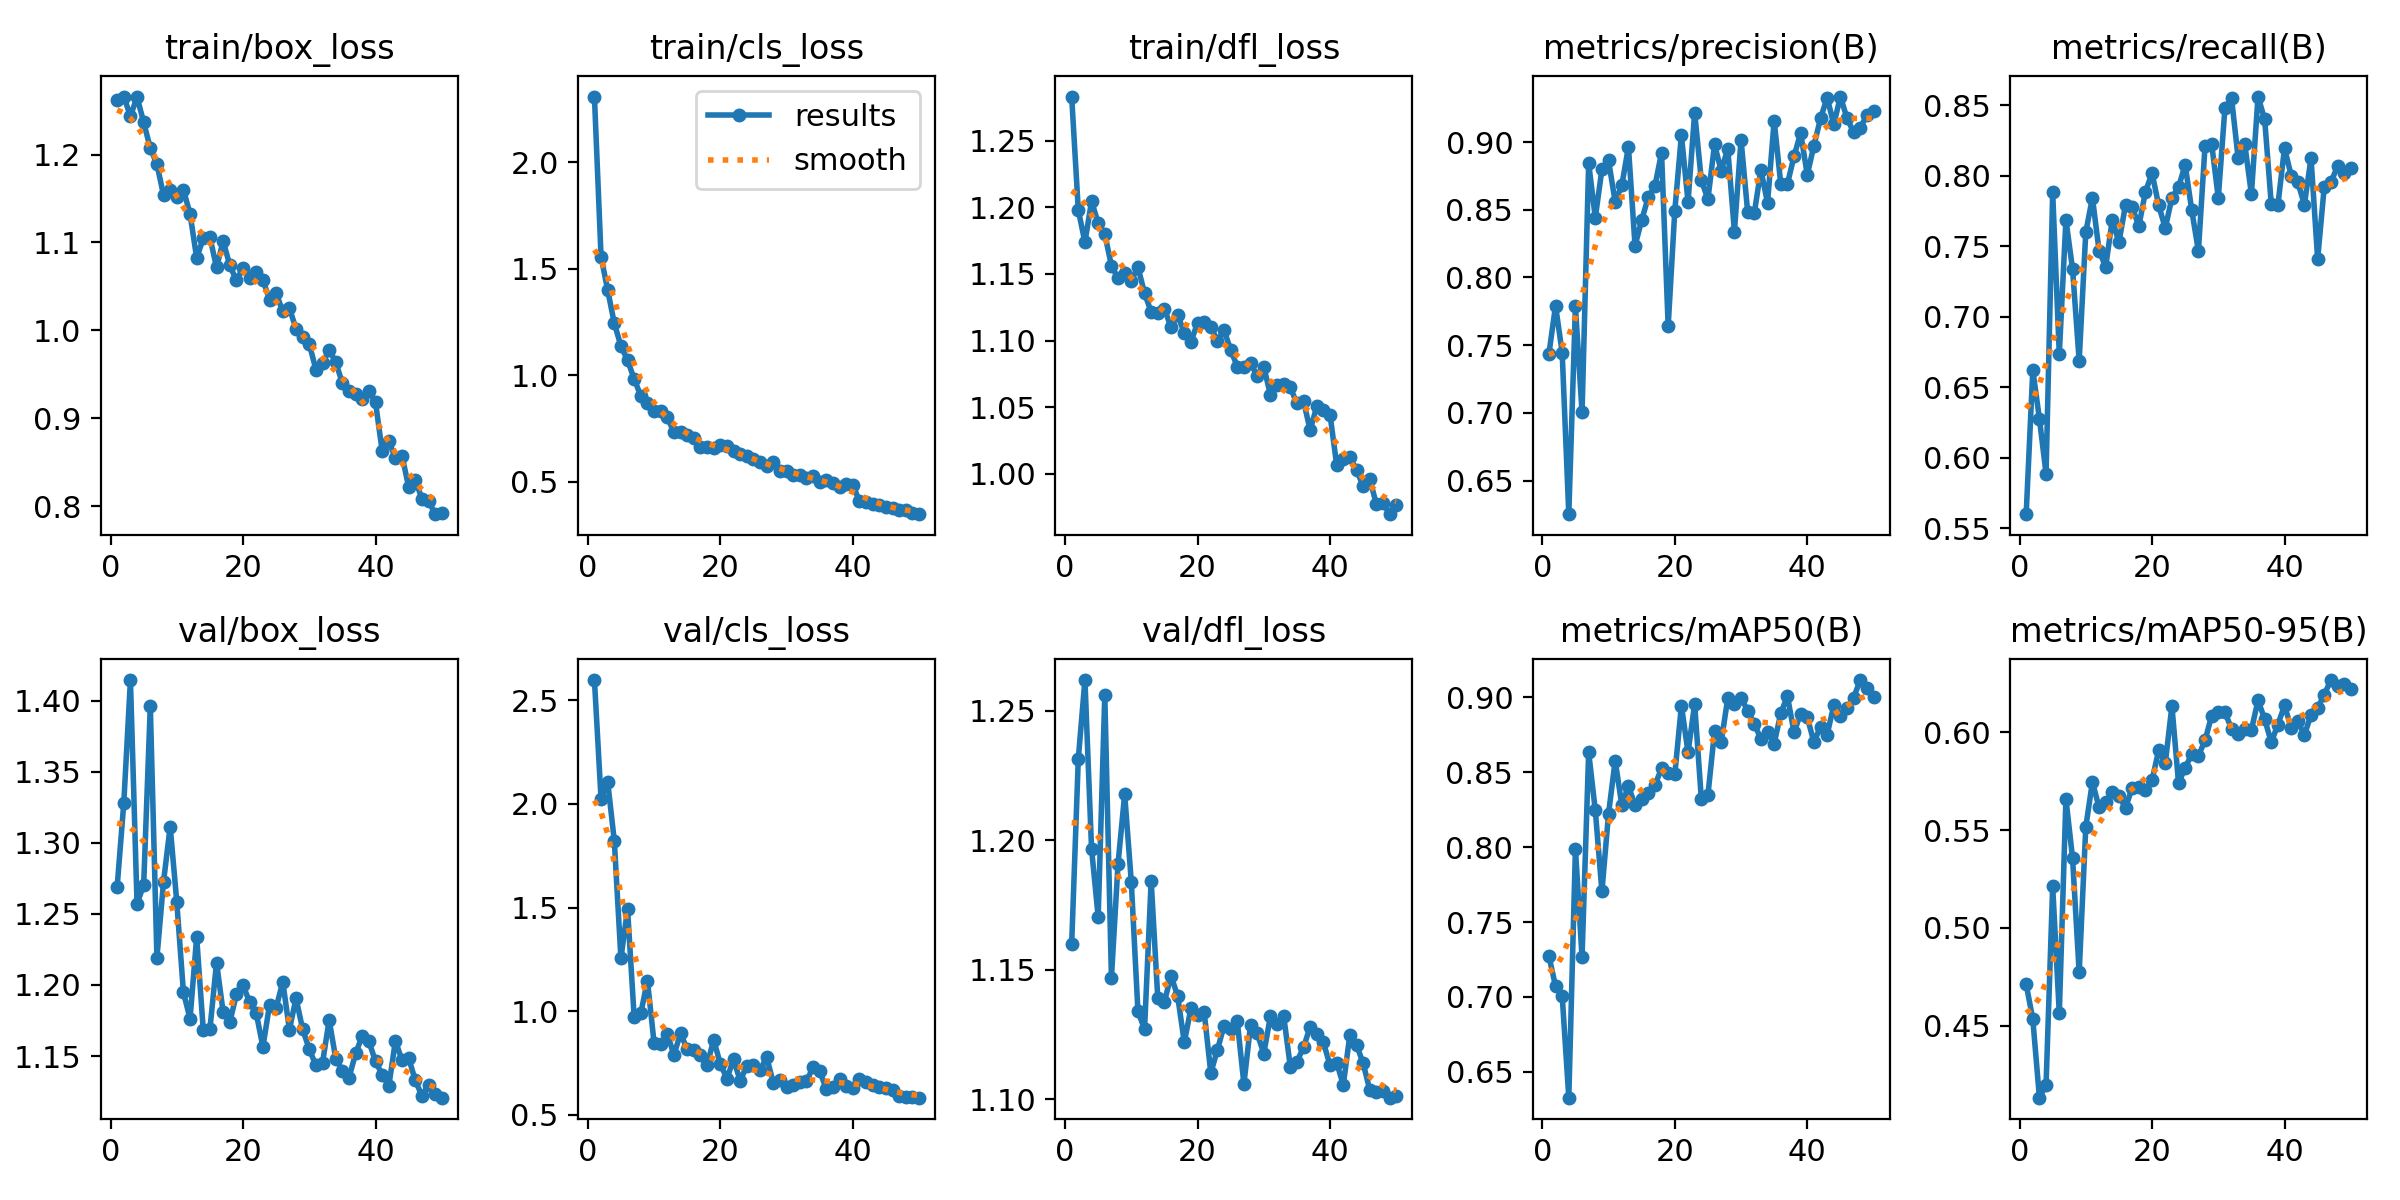

The file beside this chart, header and first rows:
epoch, time, train/box_loss, train/cls_loss, train/dfl_loss, metrics/precision(B), metrics/recall(B), metrics/mAP50(B), metrics/mAP50-95(B), val/box_loss, val/cls_loss, val/dfl_loss, lr/pg0, lr/pg1, lr/pg2
1, 52.14, 1.262, 2.309, 1.283, 0.7436, 0.56, 0.7274, 0.4712, 1.269, 2.598, 1.16, 0.0005466, 0.0005466, 0.0005466
2, 91.82, 1.266, 1.557, 1.198, 0.7792, 0.6622, 0.7071, 0.4532, 1.328, 2.025, 1.231, 0.00108, 0.00108, 0.00108
3, 142.5, 1.244, 1.4, 1.174, 0.7445, 0.6277, 0.7008, 0.4131, 1.415, 2.108, 1.262, 0.001592, 0.001592, 0.001592
4, 196.4, 1.266, 1.244, 1.205, 0.6252, 0.5887, 0.6328, 0.4196, 1.257, 1.822, 1.197, 0.001568, 0.001568, 0.001568
5, 244.3, 1.237, 1.137, 1.188, 0.7786, 0.7882, 0.7989, 0.5212, 1.27, 1.255, 1.17, 0.001535, 0.001535, 0.001535
6, 292.8, 1.207, 1.071, 1.18, 0.7004, 0.6736, 0.7268, 0.4562, 1.396, 1.494, 1.256, 0.001502, 0.001502, 0.001502
7, 344.9, 1.189, 0.9829, 1.156, 0.8844, 0.7687, 0.8633, 0.566, 1.219, 0.9695, 1.147, 0.001469, 0.001469, 0.001469
8, 392.7, 1.154, 0.9027, 1.147, 0.8442, 0.734, 0.8246, 0.5358, 1.273, 0.9893, 1.191, 0.001436, 0.001436, 0.001436
9, 441, 1.16, 0.868, 1.151, 0.8799, 0.6688, 0.7704, 0.4772, 1.312, 1.147, 1.218, 0.001403, 0.001403, 0.001403
10, 488.6, 1.151, 0.8301, 1.145, 0.8864, 0.76, 0.8224, 0.5516, 1.258, 0.8478, 1.184, 0.00137, 0.00137, 0.00137
11, 540.2, 1.16, 0.8326, 1.155, 0.8559, 0.7845, 0.8578, 0.5746, 1.195, 0.8398, 1.134, 0.001337, 0.001337, 0.001337
12, 591.4, 1.133, 0.8027, 1.136, 0.8679, 0.747, 0.8283, 0.5616, 1.176, 0.8904, 1.127, 0.001304, 0.001304, 0.001304
13, 636.5, 1.082, 0.7328, 1.121, 0.8965, 0.7354, 0.8407, 0.5643, 1.234, 0.7888, 1.184, 0.001271, 0.001271, 0.001271
14, 687.1, 1.105, 0.7314, 1.121, 0.8235, 0.7689, 0.8282, 0.5695, 1.168, 0.8924, 1.139, 0.001238, 0.001238, 0.001238
15, 733.5, 1.106, 0.721, 1.124, 0.8422, 0.7529, 0.8322, 0.5673, 1.169, 0.816, 1.138, 0.001205, 0.001205, 0.001205
16, 784, 1.072, 0.7069, 1.11, 0.8595, 0.7794, 0.8362, 0.5615, 1.216, 0.8131, 1.148, 0.001172, 0.001172, 0.001172
17, 829.5, 1.102, 0.6625, 1.119, 0.8675, 0.7781, 0.8415, 0.5715, 1.181, 0.7863, 1.14, 0.001139, 0.001139, 0.001139
18, 880, 1.074, 0.6649, 1.106, 0.8922, 0.7641, 0.8526, 0.5721, 1.174, 0.7381, 1.122, 0.001106, 0.001106, 0.001106
19, 929.9, 1.057, 0.6605, 1.099, 0.7641, 0.7885, 0.8494, 0.5703, 1.193, 0.8614, 1.135, 0.001073, 0.001073, 0.001073
20, 974.8, 1.071, 0.672, 1.113, 0.8492, 0.802, 0.8486, 0.5754, 1.2, 0.746, 1.133, 0.00104, 0.00104, 0.00104
21, 1025, 1.06, 0.6683, 1.114, 0.9052, 0.7791, 0.8946, 0.5909, 1.188, 0.6743, 1.134, 0.001007, 0.001007, 0.001007
22, 1075, 1.067, 0.6427, 1.11, 0.8559, 0.7629, 0.8633, 0.5842, 1.18, 0.7672, 1.11, 0.0009739, 0.0009739, 0.0009739
23, 1121, 1.058, 0.6314, 1.1, 0.9219, 0.7845, 0.8956, 0.6135, 1.156, 0.6638, 1.119, 0.0009409, 0.0009409, 0.0009409
24, 1171, 1.035, 0.622, 1.108, 0.8721, 0.792, 0.8325, 0.5741, 1.186, 0.7359, 1.128, 0.0009078, 0.0009078, 0.0009078
25, 1216, 1.042, 0.6048, 1.093, 0.8578, 0.8077, 0.8347, 0.5818, 1.184, 0.7386, 1.127, 0.0008748, 0.0008748, 0.0008748
26, 1266, 1.022, 0.5925, 1.081, 0.8983, 0.7755, 0.8773, 0.5889, 1.202, 0.7136, 1.13, 0.0008418, 0.0008418, 0.0008418
27, 1311, 1.025, 0.5722, 1.08, 0.8789, 0.7466, 0.8702, 0.588, 1.169, 0.7786, 1.106, 0.0008088, 0.0008088, 0.0008088
28, 1361, 1.002, 0.5924, 1.083, 0.8951, 0.8212, 0.8994, 0.5958, 1.191, 0.6539, 1.129, 0.0007758, 0.0007758, 0.0007758
29, 1406, 0.9927, 0.5491, 1.074, 0.8339, 0.8227, 0.8958, 0.6085, 1.169, 0.6674, 1.126, 0.0007428, 0.0007428, 0.0007428
30, 1451, 0.9845, 0.5518, 1.08, 0.9017, 0.7844, 0.8998, 0.6102, 1.155, 0.6315, 1.118, 0.0007098, 0.0007098, 0.0007098
31, 1498, 0.9554, 0.5306, 1.059, 0.8484, 0.8479, 0.8911, 0.6102, 1.143, 0.6454, 1.132, 0.0006768, 0.0006768, 0.0006768
32, 1548, 0.9624, 0.5326, 1.067, 0.8476, 0.8552, 0.8825, 0.6018, 1.145, 0.6599, 1.129, 0.0006438, 0.0006438, 0.0006438
33, 1594, 0.9776, 0.5162, 1.068, 0.8793, 0.8123, 0.8722, 0.599, 1.175, 0.6612, 1.132, 0.0006108, 0.0006108, 0.0006108
34, 1644, 0.9638, 0.5248, 1.065, 0.8552, 0.8224, 0.8772, 0.6015, 1.148, 0.7281, 1.113, 0.0005778, 0.0005778, 0.0005778
35, 1696, 0.9398, 0.5005, 1.053, 0.9159, 0.7871, 0.8692, 0.6012, 1.14, 0.7123, 1.115, 0.0005448, 0.0005448, 0.0005448
36, 1746, 0.9305, 0.5063, 1.055, 0.869, 0.8562, 0.8894, 0.6164, 1.135, 0.6221, 1.12, 0.0005118, 0.0005118, 0.0005118
37, 1792, 0.9277, 0.4941, 1.033, 0.869, 0.84, 0.9009, 0.6068, 1.152, 0.6324, 1.128, 0.0004788, 0.0004788, 0.0004788
38, 1837, 0.9221, 0.4743, 1.051, 0.8895, 0.7798, 0.8767, 0.5949, 1.164, 0.6702, 1.125, 0.0004458, 0.0004458, 0.0004458
39, 1883, 0.9306, 0.4899, 1.048, 0.9067, 0.7794, 0.8892, 0.6039, 1.16, 0.6403, 1.122, 0.0004127, 0.0004127, 0.0004127
40, 1929, 0.918, 0.4865, 1.044, 0.8758, 0.8197, 0.8867, 0.6137, 1.146, 0.6269, 1.113, 0.0003797, 0.0003797, 0.0003797
41, 2048, 0.863, 0.4078, 1.007, 0.8974, 0.8002, 0.8702, 0.6023, 1.137, 0.6733, 1.114, 0.0003467, 0.0003467, 0.0003467
42, 2097, 0.8744, 0.4052, 1.011, 0.9174, 0.7955, 0.8804, 0.6055, 1.129, 0.6593, 1.106, 0.0003137, 0.0003137, 0.0003137
43, 2147, 0.8546, 0.3969, 1.013, 0.9329, 0.7796, 0.8752, 0.5987, 1.161, 0.6421, 1.125, 0.0002807, 0.0002807, 0.0002807
44, 2192, 0.8575, 0.3923, 1.003, 0.9131, 0.8125, 0.8947, 0.6088, 1.147, 0.6319, 1.121, 0.0002477, 0.0002477, 0.0002477
45, 2236, 0.8217, 0.3808, 0.991, 0.9336, 0.741, 0.8877, 0.6124, 1.149, 0.6287, 1.114, 0.0002147, 0.0002147, 0.0002147
46, 2280, 0.8303, 0.3779, 0.9961, 0.9176, 0.7923, 0.8929, 0.6193, 1.133, 0.6208, 1.104, 0.0001817, 0.0001817, 0.0001817
47, 2325, 0.8083, 0.3673, 0.9771, 0.9073, 0.7955, 0.8999, 0.6267, 1.122, 0.5894, 1.103, 0.0001487, 0.0001487, 0.0001487
48, 2375, 0.8061, 0.3653, 0.9782, 0.9103, 0.8067, 0.9116, 0.6235, 1.13, 0.5878, 1.103, 0.0001157, 0.0001157, 0.0001157
49, 2419, 0.7909, 0.3509, 0.9698, 0.9202, 0.8017, 0.9064, 0.6245, 1.123, 0.5868, 1.101, 8.26832e-05, 8.26832e-05, 8.26832e-05
50, 2469, 0.7919, 0.3474, 0.9766, 0.923, 0.8055, 0.9003, 0.6219, 1.121, 0.5821, 1.101, 4.96766e-05, 4.96766e-05, 4.96766e-05
